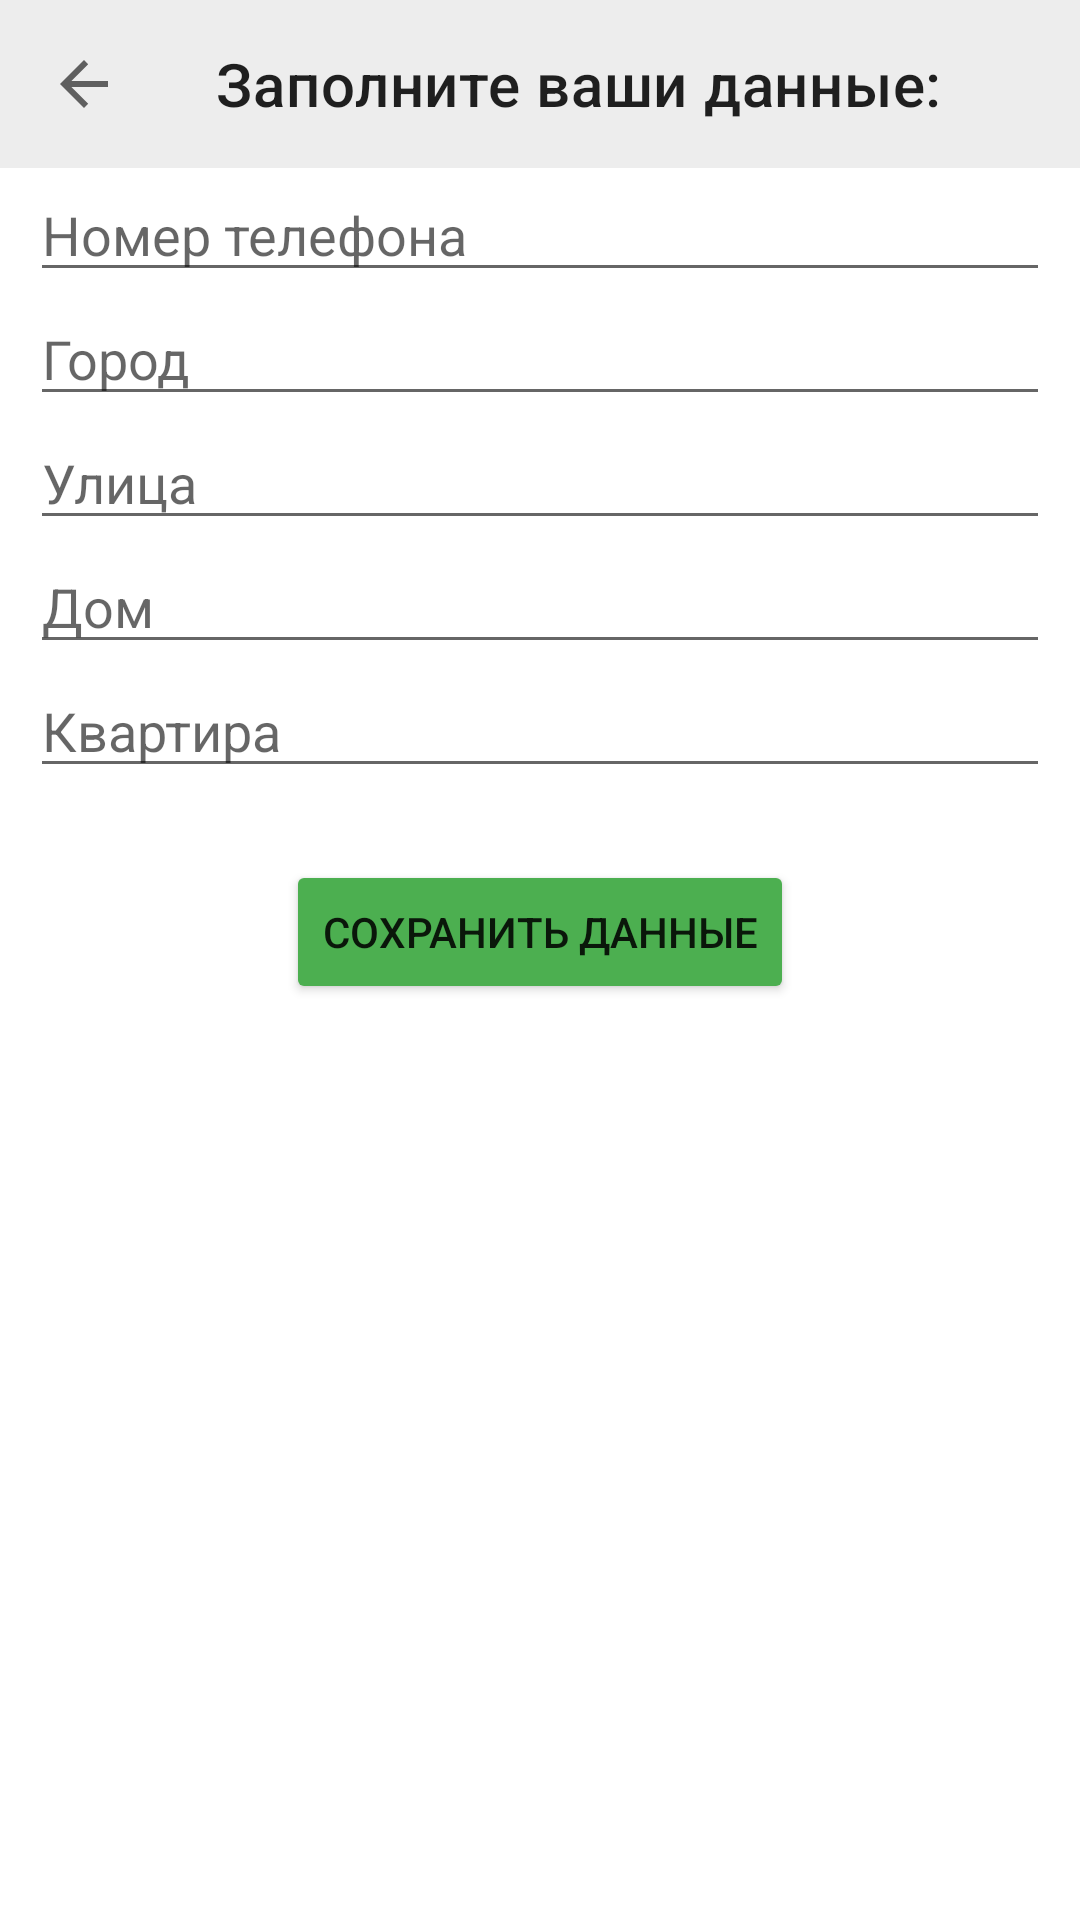

Here is an Android app screen rendered from its layout file. Give the layout XML and the strings, colors and styles it references.
<!-- AndroidManifest.xml: application theme Theme.MeatDeliveryApp -->
<!-- res/layout/fragment_profile_data.xml -->
<?xml version="1.0" encoding="utf-8"?>
<androidx.constraintlayout.widget.ConstraintLayout xmlns:android="http://schemas.android.com/apk/res/android"
    xmlns:app="http://schemas.android.com/apk/res-auto"
    xmlns:tools="http://schemas.android.com/tools"
    android:layout_width="match_parent"
    android:layout_height="match_parent"
    tools:context=".ProfileData">

    <androidx.appcompat.widget.Toolbar
        app:layout_constraintTop_toTopOf="parent"
        app:layout_constraintStart_toStartOf="parent"
        app:layout_constraintEnd_toEndOf="parent"
        android:gravity="center"
        android:id="@+id/toolbar"
        style="@style/ToolbarBread"
        app:title="Заполните ваши данные:"
        app:navigationIcon="?attr/homeAsUpIndicator"
        android:layout_width="match_parent"
        android:layout_height="wrap_content"/>


    <EditText
        android:id="@+id/phoneNumberEditText"
        android:layout_width="match_parent"
        android:layout_height="wrap_content"
        android:layout_marginStart="10dp"
        android:layout_marginEnd="10dp"
        android:hint="Номер телефона"
        android:inputType="number"
        app:layout_constraintEnd_toEndOf="parent"
        app:layout_constraintStart_toStartOf="parent"
        app:layout_constraintTop_toBottomOf="@+id/toolbar" />
    <EditText
        android:id="@+id/cityEditText"
        android:layout_width="match_parent"
        android:layout_height="wrap_content"
        android:layout_marginStart="10dp"
        android:layout_marginEnd="10dp"
        android:hint="Город"
        android:inputType="textPersonName"
        app:layout_constraintEnd_toEndOf="parent"
        app:layout_constraintStart_toStartOf="parent"
        app:layout_constraintTop_toBottomOf="@id/phoneNumberEditText" />

    <EditText
        android:id="@+id/streetEditText"
        android:layout_width="match_parent"
        android:layout_height="wrap_content"
        android:layout_marginStart="10dp"
        android:layout_marginEnd="10dp"
        android:hint="Улица"
        android:inputType="textPersonName"
        app:layout_constraintEnd_toEndOf="parent"
        app:layout_constraintStart_toStartOf="parent"
        app:layout_constraintTop_toBottomOf="@id/cityEditText" />

    <EditText
        android:id="@+id/houseEditText"
        android:layout_width="match_parent"
        android:layout_height="wrap_content"
        android:layout_marginStart="10dp"
        android:layout_marginEnd="10dp"
        android:hint="Дом"
        android:inputType="number"
        app:layout_constraintEnd_toEndOf="parent"
        app:layout_constraintStart_toStartOf="parent"
        app:layout_constraintTop_toBottomOf="@id/streetEditText" />



    <EditText
        android:id="@+id/apartmentEditText"
        android:layout_width="match_parent"
        android:layout_height="wrap_content"
        android:layout_marginStart="10dp"
        android:layout_marginEnd="10dp"
        android:hint="Квартира"
        android:inputType="number"
        app:layout_constraintEnd_toEndOf="parent"
        app:layout_constraintHorizontal_bias="0.0"
        app:layout_constraintStart_toStartOf="parent"
        app:layout_constraintTop_toBottomOf="@id/houseEditText" />

    <Button
        android:id="@+id/buttonSave"
        android:layout_width="wrap_content"
        android:layout_height="wrap_content"
        android:layout_marginTop="24dp"
        android:backgroundTint="#4CAF50"
        android:text="Сохранить данные"
        app:layout_constraintEnd_toEndOf="parent"
        app:layout_constraintStart_toStartOf="parent"
        app:layout_constraintTop_toBottomOf="@+id/apartmentEditText" />

</androidx.constraintlayout.widget.ConstraintLayout>
<!-- resources referenced by this layout -->
<resources>
  <style name="ToolbarBread">
          <item name="android:layout_width">match_parent</item>
          <item name="android:layout_height">?attr/actionBarSize</item>
          <item name="android:text" />
          
          <item name="android:background">@color/gray</item>
      </style>
  <style name="Theme.MeatDeliveryApp" parent="Theme.MaterialComponents.Light.NoActionBar">
          
          <item name="colorPrimary">@color/purple_200</item>
          <item name="colorPrimaryVariant">@color/purple_700</item>
          <item name="colorOnPrimary">@color/black</item>
          
          <item name="colorSecondary">@color/teal_200</item>
          <item name="colorSecondaryVariant">@color/teal_200</item>
          <item name="colorOnSecondary">@color/black</item>
          
          <item name="android:statusBarColor">?attr/colorPrimaryVariant</item>
          
          <item name="android:forceDarkAllowed" tools:targetApi="q">false</item>
      </style>
  <color name="gray">#EDEDED</color>
  <color name="purple_200">#FFBB86FC</color>
  <color name="purple_700">#FF3700B3</color>
  <color name="black">#FF000000</color>
  <color name="teal_200">#FF03DAC5</color>
</resources>
